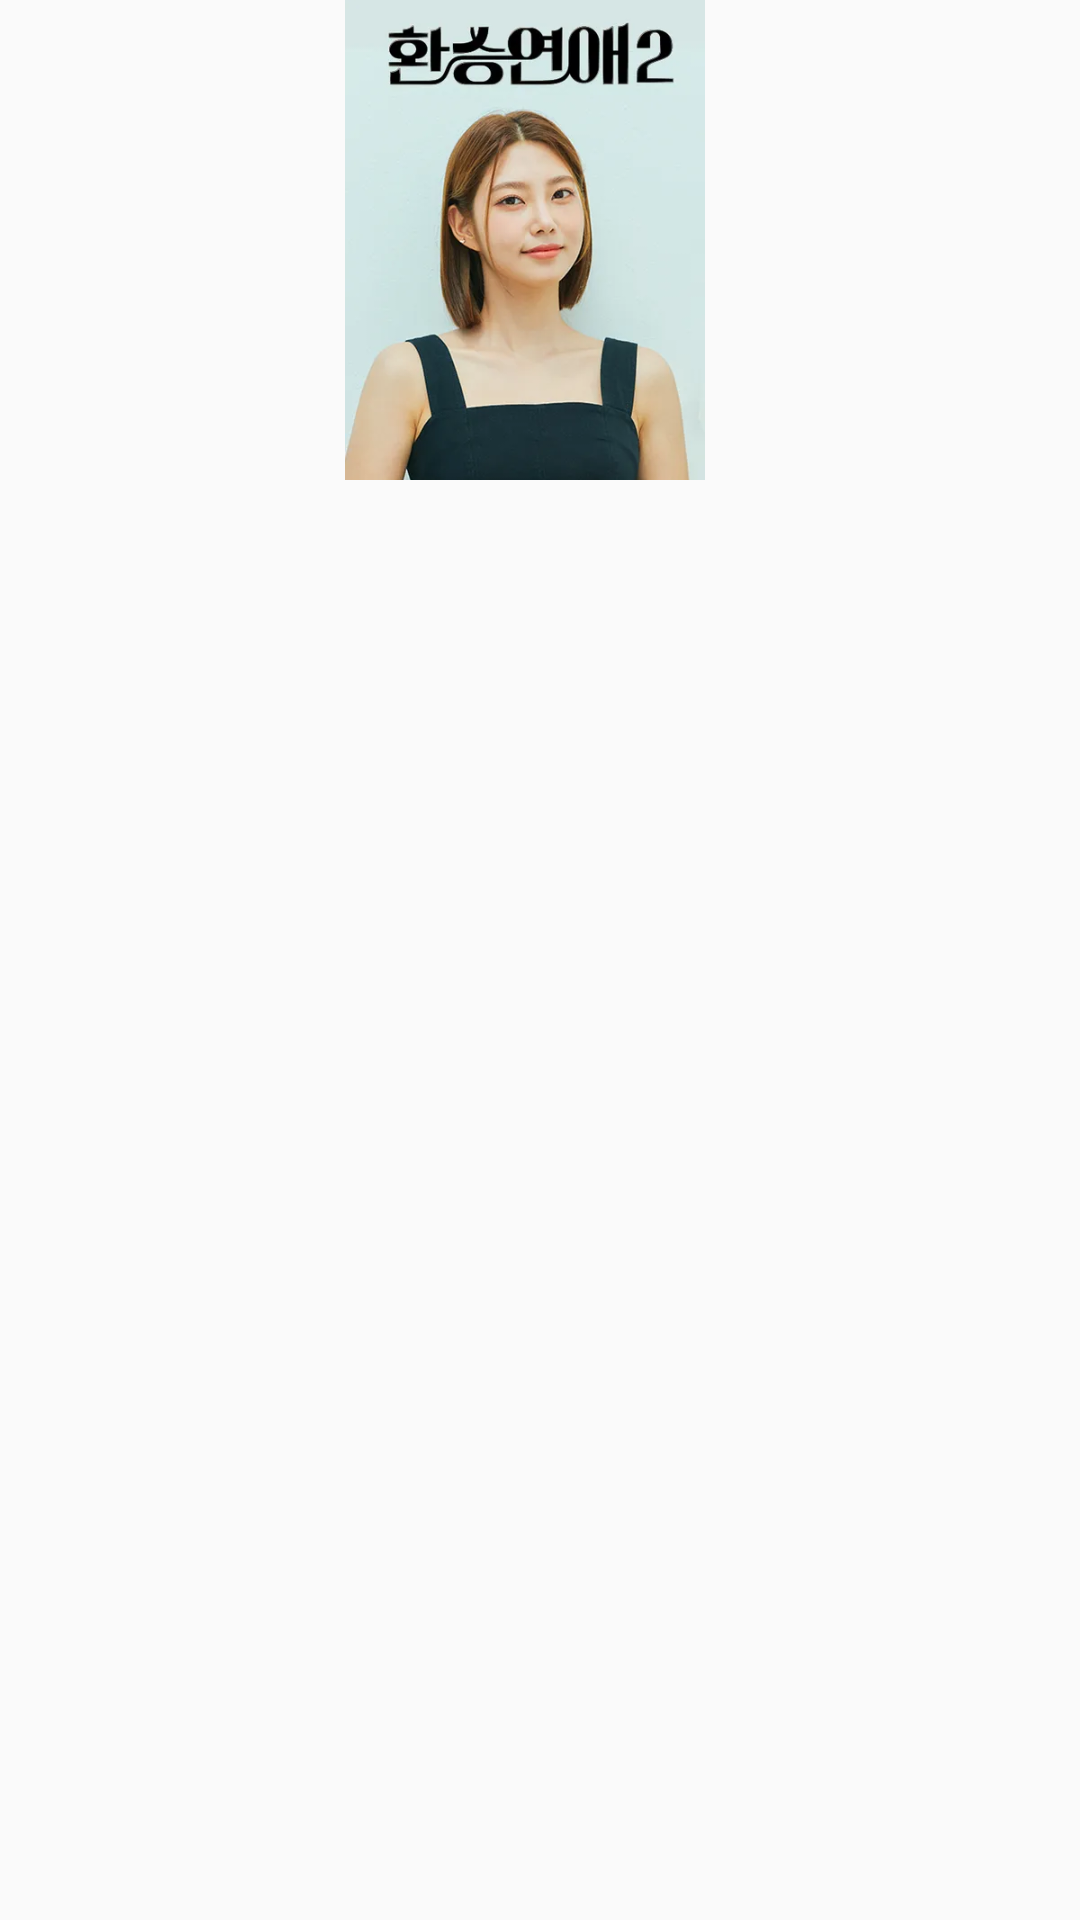

Write the Android layout XML for this screen, with the resource values it uses.
<!-- AndroidManifest.xml: application theme Theme.XmlStudy -->
<!-- res/layout/home_contents_rcv_item.xml -->
<?xml version="1.0" encoding="utf-8"?>
<androidx.constraintlayout.widget.ConstraintLayout xmlns:android="http://schemas.android.com/apk/res/android"
    xmlns:app="http://schemas.android.com/apk/res-auto"
    android:id="@+id/home_contents_rcv_item"
    android:layout_width="wrap_content"
    android:layout_height="wrap_content">

    <TextView
        android:id="@+id/home_contents_rcv_item_tv"
        android:layout_width="wrap_content"
        android:layout_height="wrap_content"
        android:includeFontPadding="false"
        android:text="1"
        android:textColor="@color/white"
        android:textSize="80sp"
        android:textStyle="italic"
        android:translationY="19dp"
        android:visibility="gone"
        app:layout_constraintBottom_toBottomOf="@id/home_contents_rcv_item_iv"
        app:layout_constraintStart_toStartOf="parent" />

    <ImageView
        android:id="@+id/home_contents_rcv_item_iv"
        android:layout_width="120dp"
        android:layout_height="160dp"
        android:layout_marginEnd="10dp"
        android:background="@drawable/home_contents_round_img_bg"
        android:clipToOutline="true"
        android:scaleType="centerCrop"
        android:src="@drawable/img_home_contents_banner1"
        app:layout_constraintEnd_toEndOf="parent"
        app:layout_constraintStart_toEndOf="@id/home_contents_rcv_item_tv"
        app:layout_constraintTop_toTopOf="parent" />

</androidx.constraintlayout.widget.ConstraintLayout>
<!-- resources referenced by this layout -->
<resources>
  <color name="white">#FFFFFFFF</color>
  <!-- drawable img_home_contents_banner1: webp bitmap (drawable, 15164 bytes) -->
  <style name="Theme.XmlStudy" parent="Base.Theme.XmlStudy" />
  <style name="Base.Theme.XmlStudy" parent="Theme.AppCompat.DayNight.NoActionBar">
          
          
      </style>
</resources>
